Run: headless pygame with SDL's dummy video driver; simulated clock (each Clock.tick advances the game by its frame time, no real sleeping); random seed 0; keys injected as events and as key.get_pressed() state; no mouse input.
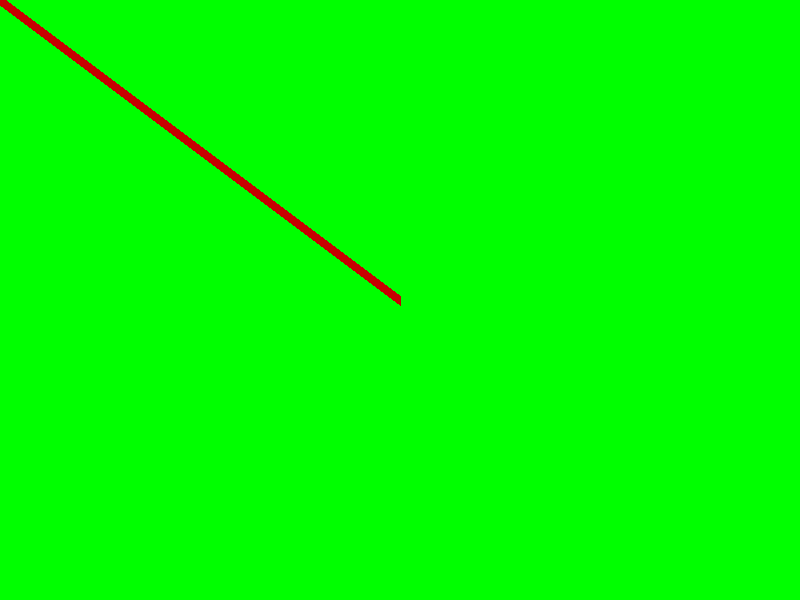
Frame 1 of 1 · flips 1–60 · no input

The pygame program that drew these frames:

#!/usr/bin/env python3
# encoding: utf-8
#          \\\///
#         / _  _ \
#       (| (.)(.) |)
# .---.OOOo--()--oOOO.--.
# |                     |
# | author: wangxueming |
# | version: 1.0        |
# |                     |
# '--.oooO--------------'
#     (   )   Oooo.
#      \ (    (   )
#       \_)    ) /
#             (_/
import pygame, sys
from pygame.locals import *

pygame.init()
screen = pygame.display.set_mode((800, 600))
pygame.display.set_caption('Drawing Lines')

while True:
    screen.fill((0, 255, 0))
    color = 200, 0, 0
    start = (0, 0)
    end = (400, 300)
    # set width to 0 makes the line invisible
    # width = 0
    width = 10
    pygame.draw.line(screen, color, start, end, width)
    pygame.display.update()
    for e in pygame.event.get():
        if e.type in (QUIT, KEYDOWN):
            sys.exit()
